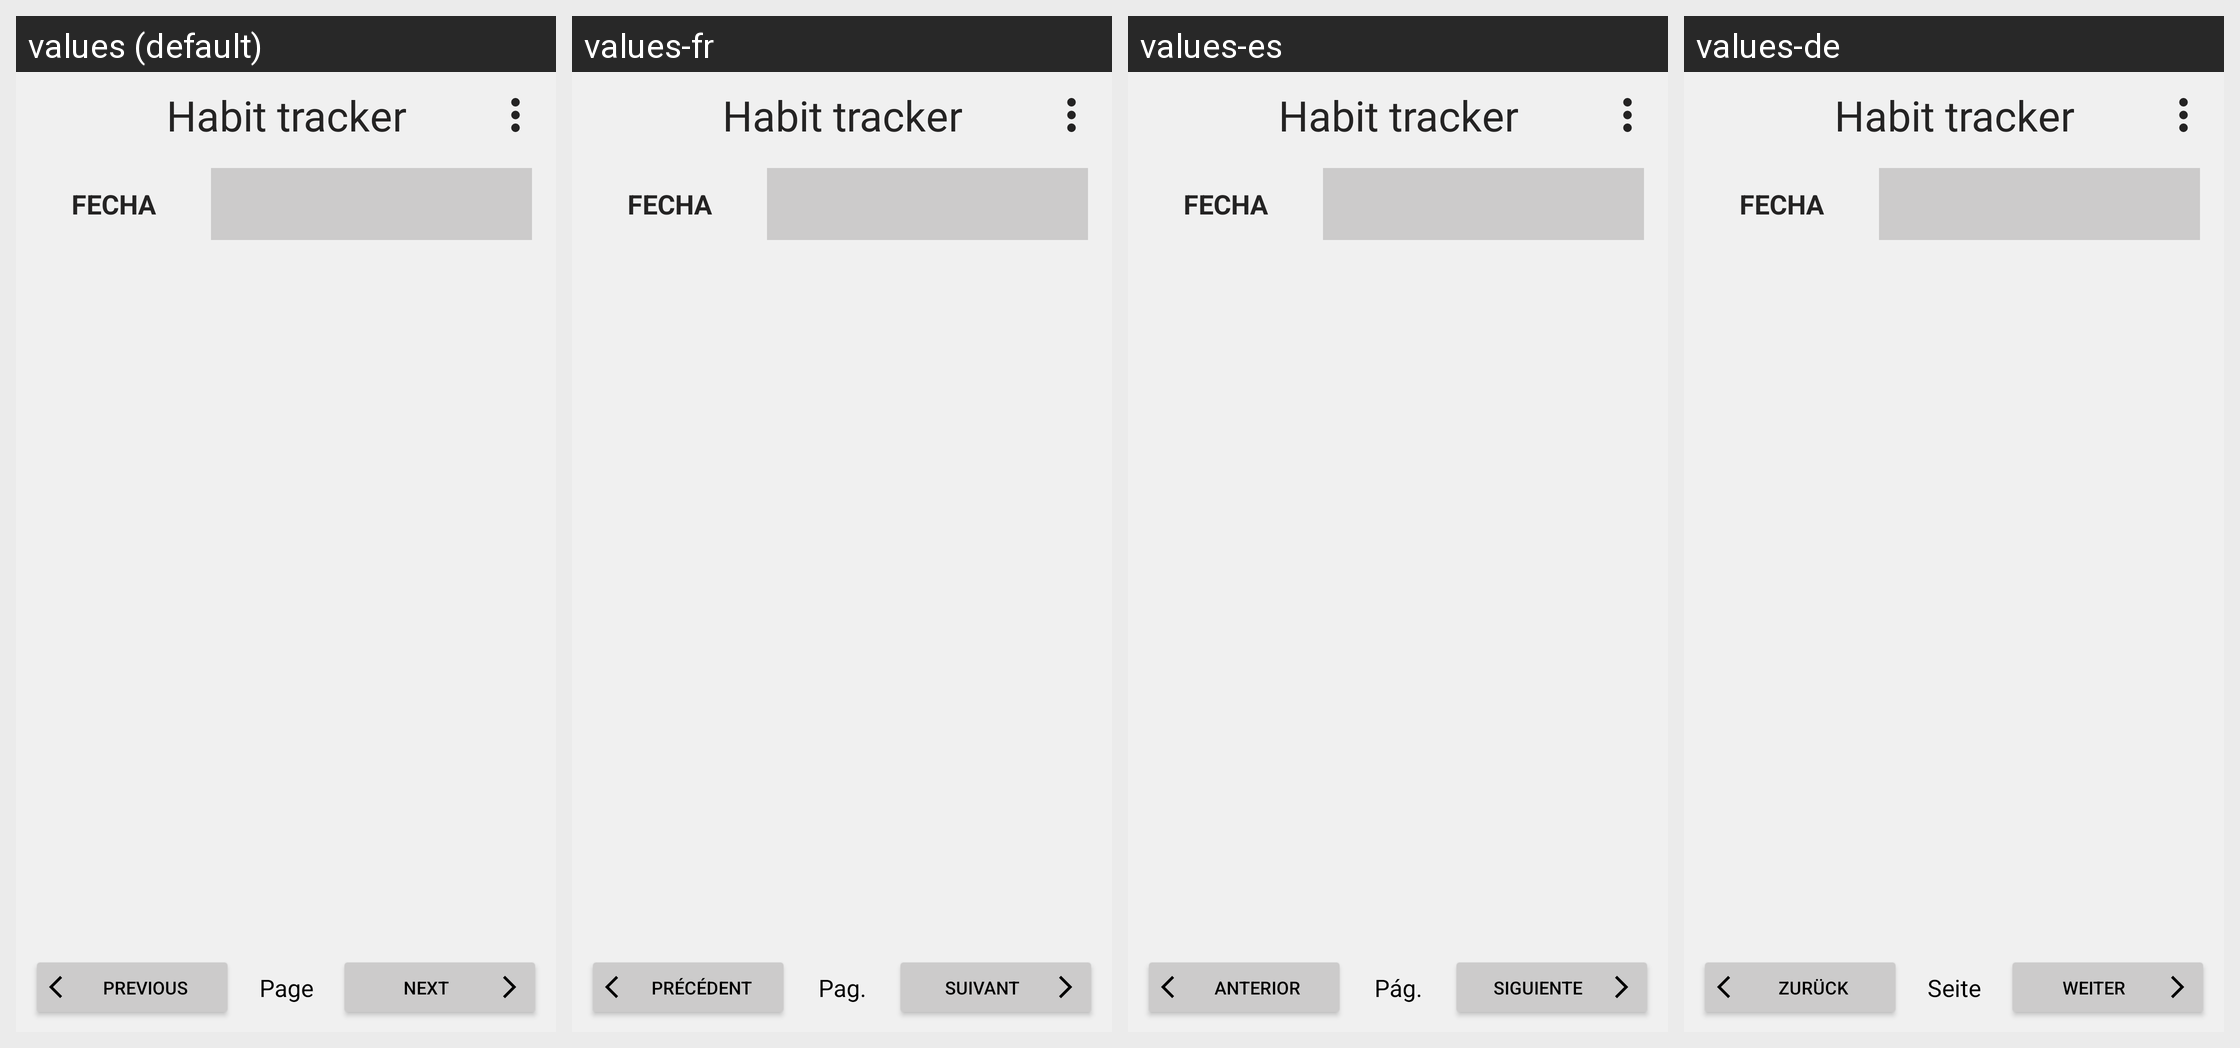

Here is an Android app screen in its default locale and in the app's own translations. Write out the translated-string differences for the strings that appear on this screen.
Android screen res/layout/activity_main.xml rendered under 4 locales, left to right: values (default), values-fr, values-es, values-de. Device: Nexus 5 (rendered at 1080×1920; each locale shown at half size, 540×960, under a caption strip naming it); theme Theme.Habits.
Other locales in the repository, not shown: values-it, values-nl, values-pt.
Strings drawn on this screen, with the default value and each locale's value (text and hints the layout hard-codes, and strings that could not be matched under every locale, appear in the picture but are not listed):

anterior
  values: Previous
  values-fr: Précédent
  values-es: Anterior
  values-de: Zurück

pagina_num
  values: Page %1$s
  values-fr: Pag.%1$s
  values-es: Pág. %1$s
  values-de: Seite %1$s

siguiente
  values: Next
  values-fr: Suivant
  values-es: Siguiente
  values-de: Weiter
